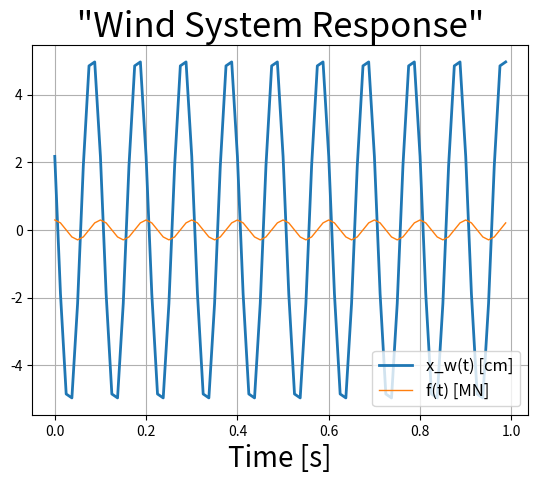
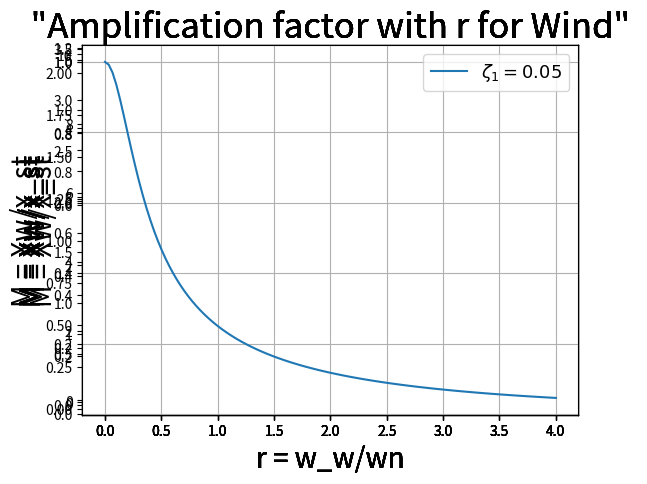
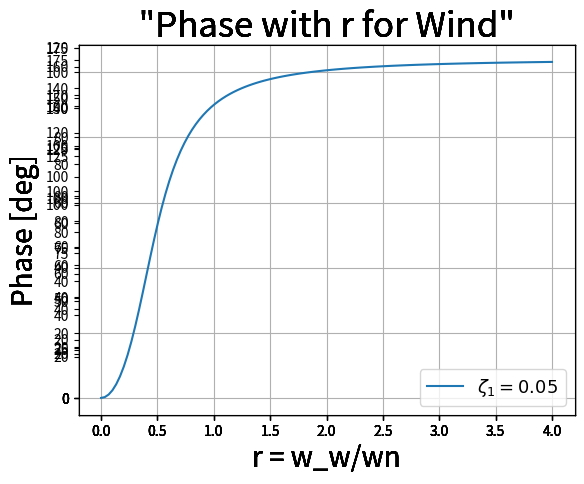

Generate these figures, in order, with matplotlib:
# Mech Vib Tsak 2 (SDOF, Wind Vibration, Analytic Sol) #

#************************************************************************************************

    ## The required Libraries to be imported:

import numpy as np
from numpy import rad2deg
from numpy.linalg import inv
import matplotlib.pyplot as plt
from math import pi, sqrt, sin, cos, atan
from cmath import phase
from sympy import symbols
from sympy.physics.vector import init_vprinting, vlatex
init_vprinting(use_latex='mathjax', pretty_print=False)

#************************************************************************************************

    ## System Parameters:

        ### Materials:
E_s = 2.1e11 # Modulus of rigidity of steel [Pa]
E_c = 0.17e11 # Modulus of rigidity of concrete [Pa]
E = 0.2*E_s + 0.8*E_c # Total modulus of rigidity [Pa]
rho = 1000 # RC density [kg/m^3]

        ### Dimensions:
L = 5 # Floor length [m]
W = 5 # Floor width [m]
h = 0.5 # Floor thickness [m]
H  = 5 # Story hight [m]
l = 0.65 # Column length [m]
w = 0.65 # Column width [m]
V = L * W * h # Floor volume

        ### Dynamic Parametrs:
m = rho * V # Floor mass [kg]
I = (l * w**4) / 12 # Column inertia [m^4]
ko = (3 * E * I) / H**3 # Column stiffness (cantilever beam)
k = 4*ko # Equivelant columns stiffnesses
zeta = 0.05 # Daming ratio of the building
zeta_list = [0.05, 0.1, 0.15, 0.25, 0.5, 1, 2]
ze1, ze2, ze3, ze4, ze5, ze6, ze7 = symbols('zeta1, zeta2, zeta3, zeta4, zeta5, zeta6, zeta7')
ze_list = [ze1, ze2, ze3, ze4, ze5, ze6, ze7]
R = np.linspace(0.00001,4.00001,120) # Frequency ratio list
wn = sqrt(k/m) # Natural frequency
wd = sqrt(1-zeta**2)*wn # Damped Natural frequency
cc = 2*sqrt(m*k) # Critical damping
c = zeta * cc # Damping coefficient

#************************************************************************************************

    ## Input Data (Sin wave):

        ### Wind (f = Fo * cos(w_w*t), direct force):
freq_w = 10 # Excitation frequency [Hz]
w_w = 2 * pi * freq_w # Cicular frequency [rad/s]
v_w = 140 # Wind velocity [m/s]
rho_a = 1.2 # Air density [kg/m^3]
A_w = L*H # Wind faced area of the building 
Fwo = 0.5 * rho_a * v_w**2 * A_w # Wind force [N]

#************************************************************************************************

    ## Simulation:

        ### Time Installation:
dt = 1/(8*freq_w) # Time step
end_time = 1 # Finish time
time = np.arange(0, end_time, dt) # Time range

        ### Initial Conditions:
xo = 0.0
vo = 0.0

        ### Response Histories & Amplitudes:
r_w = w_w/wn

Fw_history = [] # Wind input history

x_st = Fwo/k # Static defliction

Xw_history = [] # Wind response history
Xw = Fwo / ((k-m*w_w**2) + complex(0,w_w*c))

        ### Time Responses:
for t in time:
#--------------------------------------------------
    fw = Fwo * cos(w_w*t) # input wind force
    Fw_history.append(fw*1e-6) # MN
#--------------------------------------------------
    x_w = abs(Xw)*cos(w_w*t-phase(Xw)) # Steady state response from wind
    Xw_history.append(x_w*1e2) # cm
#------------------------------------------------------------------------------------------
M_history = np.zeros((len(zeta_list),len(R))) # Amplification Factor
PH_history = np.zeros((len(zeta_list),len(R))) # Phase
for i in range(0,len(zeta_list)):
    for j in range(0,len(R)):
        ze = zeta_list[i]
        r = R[j]
        M = 1 / sqrt( (1-r**2)**2 + (2*ze*r)**2 )
        M_history[i,j] = M
        th = rad2deg(atan(2*ze*r**2 / (1-r**2)))
        if th >= 0:
            PH = rad2deg(atan(2*ze*r**2 / (1-r**2)))
        elif th < 0:
            PH = 180+rad2deg(atan(2*ze*r**2 / (1-r**2)))
        else:
            PH = 0
        PH_history[i,j] = PH

#************************************************************************************************

    ## Results and Responses:

        ### Abs response x_eq(t):

fig1 = plt.figure()
rect = fig1.patch

graphW = fig1.add_subplot(1,1,1)
graphW.plot(time, Xw_history, linewidth=2.0)
graphW.plot(time, Fw_history, linewidth=1.0)
graphW.legend(['x_w(t) [cm]', 'f(t) [MN]'], fontsize=12, loc='lower right')
graphW.set_title(' "Wind System Response" ', fontsize=25)
graphW.set_xlabel('Time [s]', fontsize=20)
graphW.grid(True)


        ### Amplification Factor:

fig2a = plt.figure()
rect = fig2a.patch
fig2b = plt.figure()
rect = fig2b.patch

for i in range(0,len(zeta_list)):
    graphW2a = fig2a.add_subplot(1,1,1)
    graphW2a.plot(R, M_history[i,0:], linewidth=1.5)
    graphW2a.legend( ["${}$".format( vlatex(ze_list[k])+' = '+str(zeta_list[k])) for k in range(0,len(zeta_list))  ] , fontsize=13, loc='upper right' )
    graphW2a.set_title(' "Amplification factor with r for Wind" ', fontsize=25)
    graphW2a.set_ylabel('M = Xw/x_st', fontsize=20)
    graphW2a.set_xlabel('r = w_w/wn', fontsize=20)
    graphW2a.grid(True)
    graphW2b = fig2b.add_subplot(1,1,1)
    graphW2b.plot(R, PH_history[i,0:], linewidth=1.5)
    graphW2b.legend( ["${}$".format( vlatex(ze_list[k])+' = '+str(zeta_list[k])) for k in range(0,len(zeta_list))  ] , fontsize=13, loc='lower right' )
    graphW2b.set_title(' "Phase with r for Wind" ', fontsize=25)
    graphW2b.set_ylabel('Phase [deg]', fontsize=20)
    graphW2b.set_xlabel('r = w_w/wn', fontsize=20)
    graphW2b.grid(True)


plt.show()
